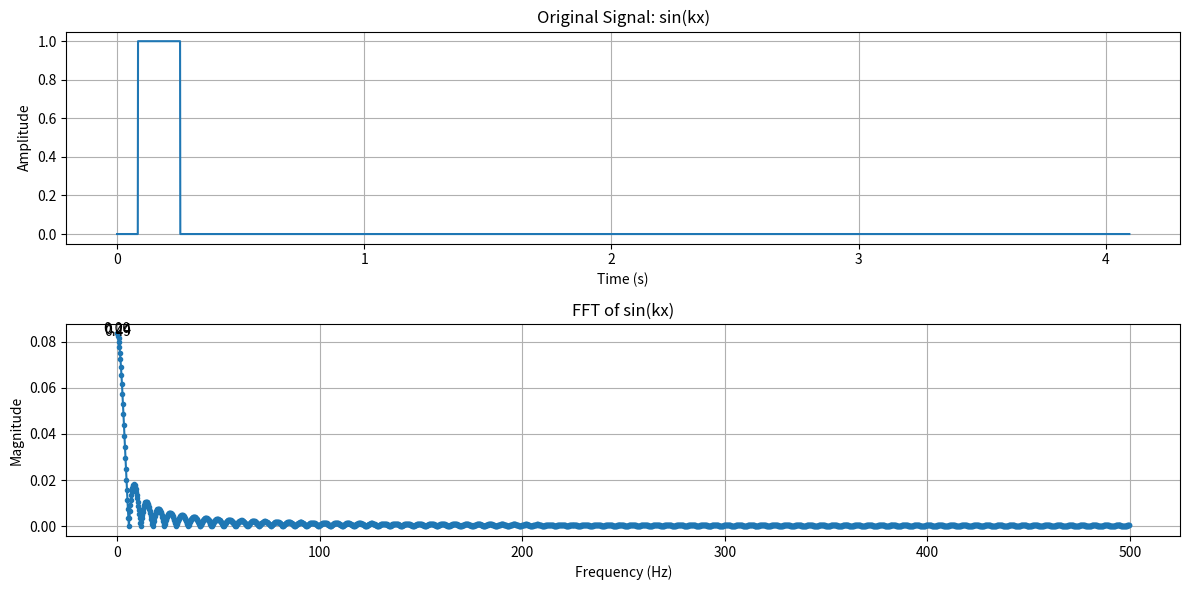

Here is the Python script that generated this plot:
import numpy as np
import matplotlib.pyplot as plt

# Parameters
m  = 256         # Number of Sampling Data from Source Signal
n  = 4096         # Total Number of Sampling Data
k1 = 100          # Frequency of source signal
k2 = 105          # Frequency of source signal
s = 1000          # Sampling Rate (Hz)
T = 1.0 / s       # Sampling Time

x = np.linspace(0.0, n*T, n, endpoint=False)

# # Create source signal
# low_freq = np.sin(2.0 * 2 * np.pi * x)
# y1 = np.sin(2.0 * k1 * np.pi * x)
# y2 = np.sin(2.0 * k2 * np.pi * x)
# high_freq = np.sin(2.0 * 5000 * np.pi * x)
# y = y1 + y2 + low_freq + high_freq

# Create pulse signal
y = np.zeros(n)
y[m//3:] = 1.0

# Padding method
# 1. zero padding
y[m:] = 0.0  # zero padding
# 2. mirror padding
# y[m:] = y[m-1::-1]  # mirror padding
# 3. periodic padding
# y[m:] = y[:m]  # periodic padding
# 4. constant padding
# y[m:] = y[m-1]  # constant padding


# Execute FFT
yf = np.fft.fft(y)
xf = np.fft.fftfreq(n, T)[:n//2]

# Calculate magnitude
magnitude = 2.0/n * np.abs(yf[0:n//2])

# Plot
plt.figure(figsize=(12, 6))

# plot source signal
plt.subplot(2, 1, 1)  # 2 行 1 列的第 1 個
plt.plot(x, y)
plt.title('Original Signal: sin(kx)')
plt.xlabel('Time (s)')
plt.ylabel('Amplitude')
plt.grid()

# plot FFT result
plt.subplot(2, 1, 2) # 2rows 1column of 2nd subplot
plt.plot(xf, magnitude, marker='.', linestyle='-')
plt.title('FFT of sin(kx)')
plt.xlabel('Frequency (Hz)')
plt.ylabel('Magnitude')
plt.grid()

# added label for peak

sorted_magn = sorted(magnitude, reverse=True)
for i in range(len(magnitude)):
    if magnitude[i] > sorted_magn[3]:
        plt.text(xf[i], magnitude[i], f"{xf[i]:.2f}", ha='center')

# show plot
plt.tight_layout()  # adjust subplot to fit into figure area
plt.show()

